Labelled photos from "Final Dataset", an image-classification folder in gslprasanna/Prediction-of-Strawberry-Plant-Diseases-using-Deep-Learning-Approaches. The possible labels are: angular leaf spot, blossom blight, gray mold.

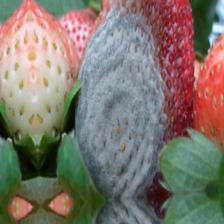
Label: gray mold

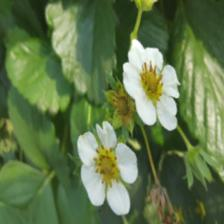
Label: blossom blight

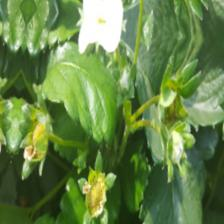
Label: blossom blight

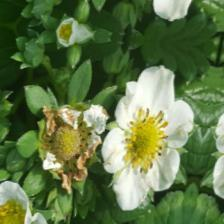
Label: blossom blight

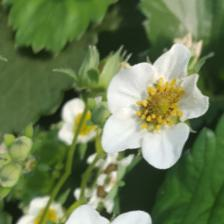
Label: blossom blight

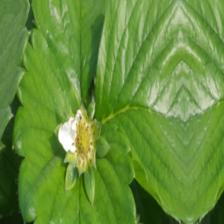
Label: blossom blight
